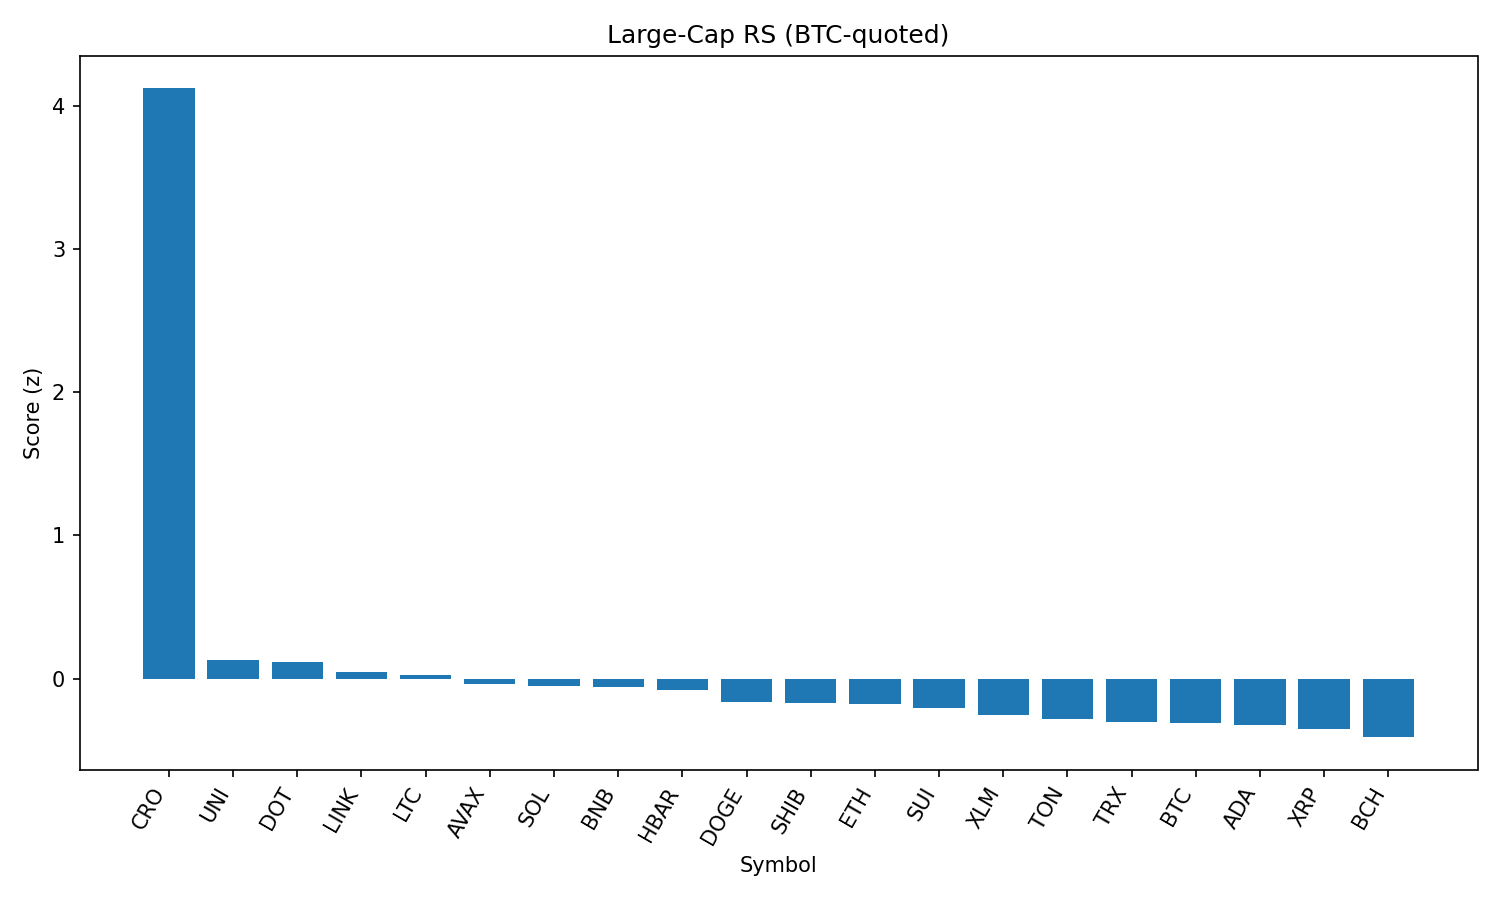

Values plotted in this chart, from the file beside it:
rank, name, symbol, price_btc, price_usd, pct_1h_btc, pct_24h_btc, pct_7d_btc, market_cap_rank, market_cap_usd, volume_usd, score
1, Cronos, CRO, 2.9e-06, 0.3243, 4.094, 23.34, 129.1, 22, 10901598887, 2428583412, 4.119
2, Uniswap, UNI, 8.877e-05, 9.94, 0.9699, -0.2996, -2.641, 35, 5963756960, 281007116, 0.1313
3, Polkadot, DOT, 3.518e-05, 3.94, 0.6911, 1.228, 3.739, 34, 5992447387, 330164514, 0.1124
4, Chainlink, LINK, 0.0002222, 24.86, 0.3982, 2.872, -0.05639, 13, 16860509429, 2452236186, 0.04302
5, Litecoin, LTC, 0.001009, 112.9, 0.8052, -0.6241, -1.288, 27, 8608230022, 428653468, 0.02723
6, Avalanche, AVAX, 0.0002181, 24.42, 0.6991, -1.465, 7.106, 23, 10310207380, 560474230, -0.03989
7, Solana, SOL, 0.001901, 212.7, -0.01807, 3.031, 18.26, 6, 114896428814, 11808063899, -0.05199
8, BNB, BNB, 0.00779, 871.9, 0.3924, 1, 4.453, 5, 121361496392, 1636432234, -0.05976
9, Hedera, HBAR, 2.13e-06, 0.238, 0.6764, -1.407, 1.468, 24, 10087113892, 204480952, -0.08033
10, Dogecoin, DOGE, 1.98e-06, 0.2219, 0.316, 0.1296, 3.334, 9, 33430542956, 1761448708, -0.1644
11, Shiba Inu, SHIB, 1.12009e-10, 1.254e-05, 0.3685, -0.2097, 1.618, 30, 7386990027, 169089948, -0.1711
12, Ethereum, ETH, 0.04001, 4479, 0.3807, -1.595, 6.123, 2, 540495918212, 30215910249, -0.1748
13, Sui, SUI, 3.077e-05, 3.44, 0.4307, -1.225, 1.223, 19, 12107697501, 863274430, -0.2035
14, Stellar, XLM, 3.39e-06, 0.3789, 0.3939, -1.316, -3.331, 20, 11880030107, 228565597, -0.2562
15, Toncoin, TON, 2.836e-05, 3.17, 0.2179, -0.1558, -4.048, 28, 8148611815, 267340081, -0.2812
16, TRON, TRX, 3.07e-06, 0.344, 0.2597, -1.034, -2.378, 10, 32561462701, 745083180, -0.3052
17, Bitcoin, BTC, 1.0, 111919, 0.0, 0.0, 0.0, 1, 2228562156300, 34648948481, -0.3125
18, Cardano, ADA, 7.57e-06, 0.8478, 0.2885, -1.7, -0.4129, 11, 30933401636, 1357807960, -0.3204
19, XRP, XRP, 2.643e-05, 2.96, 0.1514, -1.474, 3.248, 3, 175914549117, 5642298383, -0.35
20, Bitcoin Cash, BCH, 0.004937, 552.6, 0.02811, -0.7939, -0.6532, 21, 11005733318, 139506122, -0.4092
21, Hyperliquid, HYPE, 0.0004085, 45.72, -1.177, -5.52, 12.3, 16, 12395699044, 393803011, -1.31
